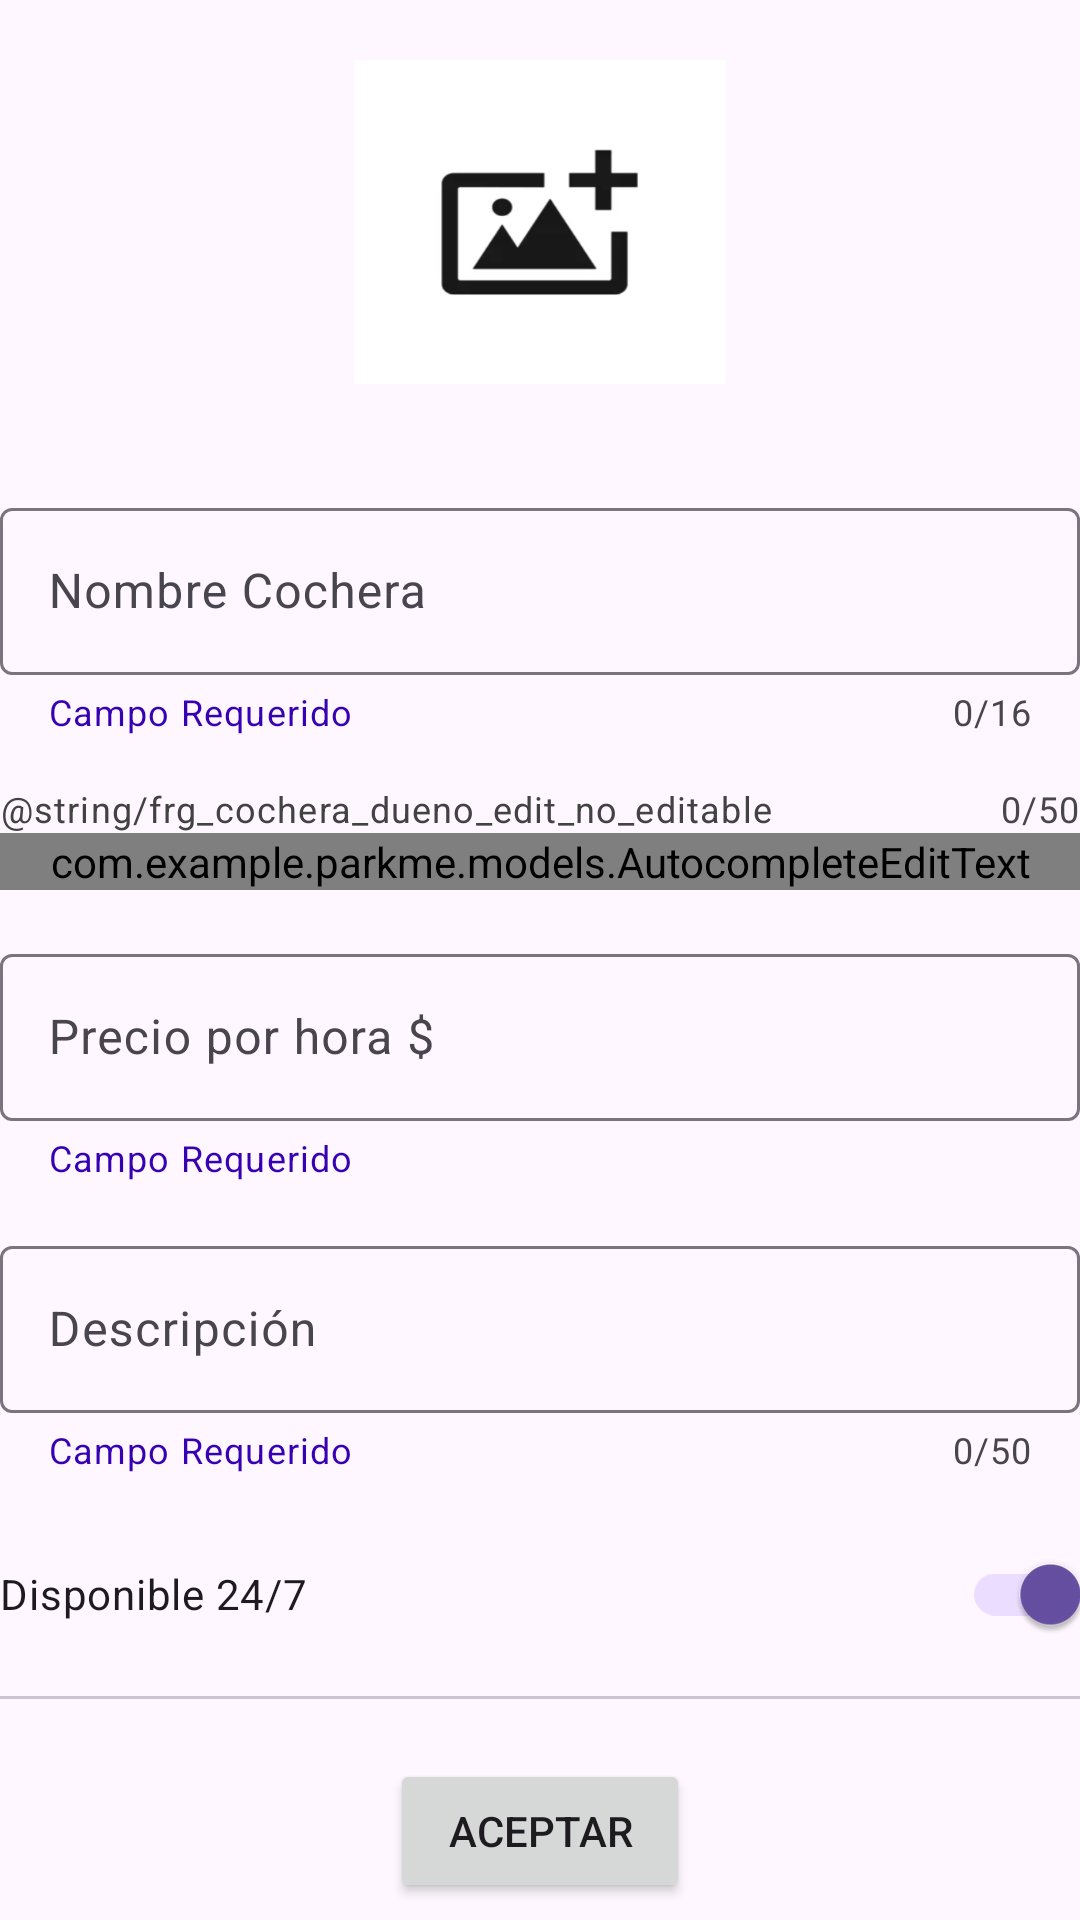

Android layout source for this screen:
<!-- AndroidManifest.xml: application theme Theme.Parkme -->
<!-- res/layout/fragment_cochera_owner_edit.xml -->
<?xml version="1.0" encoding="utf-8"?>
<ScrollView
        xmlns:android="http://schemas.android.com/apk/res/android"
        xmlns:tools="http://schemas.android.com/tools"
        xmlns:app="http://schemas.android.com/apk/res-auto"
        android:layout_width="match_parent"
        android:layout_height="match_parent"
        android:layout_margin="15dp"
        tools:context=".MainActivity">


    <LinearLayout
            android:id="@+id/fragment_container_agregarCochera_item_view"
            android:layout_width="match_parent"
            android:layout_height="match_parent"
            android:orientation="vertical">

        <ImageView
                android:id="@+id/simpleImageButton_item_view"
                android:contentDescription="@string/frg_cochera_dueno_edit_carga_imagen_cochera"
                android:layout_width="124dp"
                android:layout_height="108dp"
                android:layout_gravity="center"
                android:layout_margin="20dp"
                android:background="@drawable/upload_image_icon"
                android:clickable="true"/>

        <com.google.android.material.textfield.TextInputLayout
                android:id="@+id/nombreCocheraContainer_item_view"
                android:layout_width="match_parent"
                android:layout_height="wrap_content"
                android:layout_marginTop="16dp"
                app:helperText="@string/Required"
                app:helperTextTextColor="@color/design_default_color_primary_dark"
                app:counterEnabled="true"
                app:counterMaxLength="@integer/ETNombreCocheraLength">
            <com.google.android.material.textfield.TextInputEditText
                    android:id="@+id/eTNombreCochera_item_view"
                    android:layout_width="match_parent"
                    android:layout_height="wrap_content"
                    android:hint="@string/frg_cochera_dueno_edit_nombre_cochera"
                    android:maxLength="@integer/ETNombreCocheraLength" tools:ignore="MissingClass"/>
        </com.google.android.material.textfield.TextInputLayout>

        <com.google.android.material.textfield.TextInputLayout
                android:id="@+id/direccionContainer_item_view"
                android:layout_width="match_parent"
                android:layout_height="wrap_content"
                android:layout_marginTop="16dp"
                app:helperText="@string/frg_cochera_dueno_edit_no_editable"
                app:helperTextTextColor="@color/cardview_dark_background"
                app:counterEnabled="true"
                app:counterMaxLength="@integer/ETDireccionLength">
            <com.example.parkme.models.AutocompleteEditText
                    android:id="@+id/eTDireccion_item_view"
                    android:layout_width="match_parent"
                    android:layout_height="wrap_content"
                    android:autofillHints=""
                    android:hint="@string/eTDireccion_hint"
                    android:imeOptions="actionNext"
                    android:inputType="text"
                    android:focusable="false"
                    android:focusableInTouchMode="false"
                    android:background="@color/common_google_signin_btn_text_dark_disabled"
                    />
        </com.google.android.material.textfield.TextInputLayout>

        <ViewStub
                android:id="@+id/stub_map_item_view"
                android:inflatedId="@+id/panel_map"
                android:layout="@layout/fragment_agregar_cochera_map"
                android:layout_width="match_parent"
                android:layout_height="200dp"
                android:layout_gravity="bottom"/>

        <com.google.android.material.textfield.TextInputLayout
                android:id="@+id/precioPorHoraContainer_item_view"
                android:layout_width="match_parent"
                android:layout_height="wrap_content"
                android:layout_marginTop="16dp"
                app:helperText="@string/Required"
                app:helperTextTextColor="@color/design_default_color_primary_dark">
            <com.google.android.material.textfield.TextInputEditText
                    android:id="@+id/eTPrecioPorHora_item_view"
                    android:layout_width="match_parent"
                    android:layout_height="wrap_content"
                    android:hint="@string/frg_cochera_dueno_edit_precio_por_hora"/>
        </com.google.android.material.textfield.TextInputLayout>

        <com.google.android.material.textfield.TextInputLayout
                android:id="@+id/descripcionContainer_item_view"
                android:layout_width="match_parent"
                android:layout_height="wrap_content"
                android:layout_marginTop="16dp"
                app:helperText="@string/Required"
                app:helperTextTextColor="@color/design_default_color_primary_dark"
                app:counterMaxLength="@integer/ETDescripcionLength"
                app:counterEnabled="true">
            <com.google.android.material.textfield.TextInputEditText
                    android:id="@+id/eTDescripcion_item_view"
                    android:layout_width="match_parent"
                    android:layout_height="wrap_content"
                    android:hint="@string/frg_cochera_dueno_edit_descripcion"
                    android:maxLength="@integer/ETDescripcionLength"/>
        </com.google.android.material.textfield.TextInputLayout>


        <com.google.android.material.switchmaterial.SwitchMaterial
            android:id="@+id/switch24_7_editar"
            android:layout_width="match_parent"
            android:layout_height="wrap_content"
            android:text="@string/switch_24_7_label"
            android:checked="true"
            android:layout_marginTop="16dp" />

        <com.google.android.material.divider.MaterialDivider
            android:id="@+id/dividerAddDateTimeRange"
            android:layout_marginTop="10dp"
            android:layout_marginBottom="10dp"
            android:layout_width="match_parent"
            android:layout_height="wrap_content"
            android:visibility="gone"/>

        <LinearLayout
            android:id="@+id/disponibilidadContainer"
            android:layout_width="match_parent"
            android:layout_height="wrap_content"
            android:orientation="vertical"
            android:visibility="gone"
            android:layout_marginTop="16dp">
            <TextView
                android:id="@+id/textDisponibilidadTitle"
                android:layout_width="match_parent"
                android:layout_height="wrap_content"
                android:text="Disponibilidad"
                android:visibility="gone"/>
        </LinearLayout>

        <TextView
            android:id="@+id/textAddDateTimeRangeEdit"
            android:layout_width="match_parent"
            android:layout_height="wrap_content"
            android:gravity="center_horizontal"
            android:text="Agregar Nueva Disponibilidad"
            android:visibility="gone"/>
        <ImageView
            android:id="@+id/imgAddDateTimeRangeEdit"
            android:layout_width="wrap_content"
            android:layout_height="wrap_content"
            android:src="@drawable/baseline_edit_calendar_24"
            android:contentDescription="@string/add_time_range"
            android:clickable="true"
            android:focusable="true"
            android:layout_marginTop="16dp"
            android:layout_gravity="center_horizontal"
            android:visibility="gone"/>

        <com.google.android.material.divider.MaterialDivider
            android:layout_marginTop="10dp"
            android:layout_marginBottom="10dp"
            android:layout_width="match_parent"
            android:layout_height="wrap_content"/>

            <Button
                    android:id="@+id/button_aceptar_edit"
                    android:layout_width="100dp"
                    android:layout_height="wrap_content"
                    android:layout_gravity="center"
                android:layout_marginTop="10dp"
                    android:text="@string/frg_cochera_dueno_edit_aceptar"/>


    </LinearLayout>
</ScrollView>
<!-- res/layout/fragment_agregar_cochera_map.xml (included above) -->
<LinearLayout xmlns:android="http://schemas.android.com/apk/res/android"
    android:id="@+id/map_panel_container"
    android:layout_width="match_parent"
    android:layout_height="match_parent"
    android:orientation="vertical">

    <TextView
        android:layout_width="wrap_content"
        android:layout_height="wrap_content"
        android:text="@string/autocomplete_map_label"/>

    <androidx.fragment.app.FragmentContainerView
        android:name="com.google.android.gms.maps.SupportMapFragment"
        android:id="@+id/confirmation_map"
        android:layout_width="match_parent"
        android:layout_height="match_parent"/>

</LinearLayout>
<!-- resources referenced by this layout -->
<resources>
  <!-- drawable upload_image_icon: png bitmap (drawable, 15168 bytes) -->
  <integer name="ETDescripcionLength">50</integer>
  <integer name="ETDireccionLength">50</integer>
  <integer name="ETNombreCocheraLength">16</integer>
  <string name="Required">Campo Requerido</string>
  <string name="add_time_range">agregá una ventana horaria</string>
  <string name="autocomplete_map_label" translatable="false">Mapa de la dirección seleccionada</string>
  <string name="eTDireccion_hint" translatable="false">Dirección</string>
  <string name="frg_cochera_dueno_edit_aceptar">Aceptar</string>
  <string name="frg_cochera_dueno_edit_carga_imagen_cochera">Carga de nueva imagen de cochera</string>
  <string name="frg_cochera_dueno_edit_descripcion">Descripción</string>
  <string name="frg_cochera_dueno_edit_nombre_cochera">Nombre Cochera</string>
  <string name="frg_cochera_dueno_edit_precio_por_hora">Precio por hora $</string>
  <string name="switch_24_7_label">Disponible 24/7</string>
  <style name="Theme.Parkme" parent="Base.Theme.Parkme" />
  <style name="Base.Theme.Parkme" parent="Theme.Material3.Light.NoActionBar">
          
          
  
      </style>
</resources>
